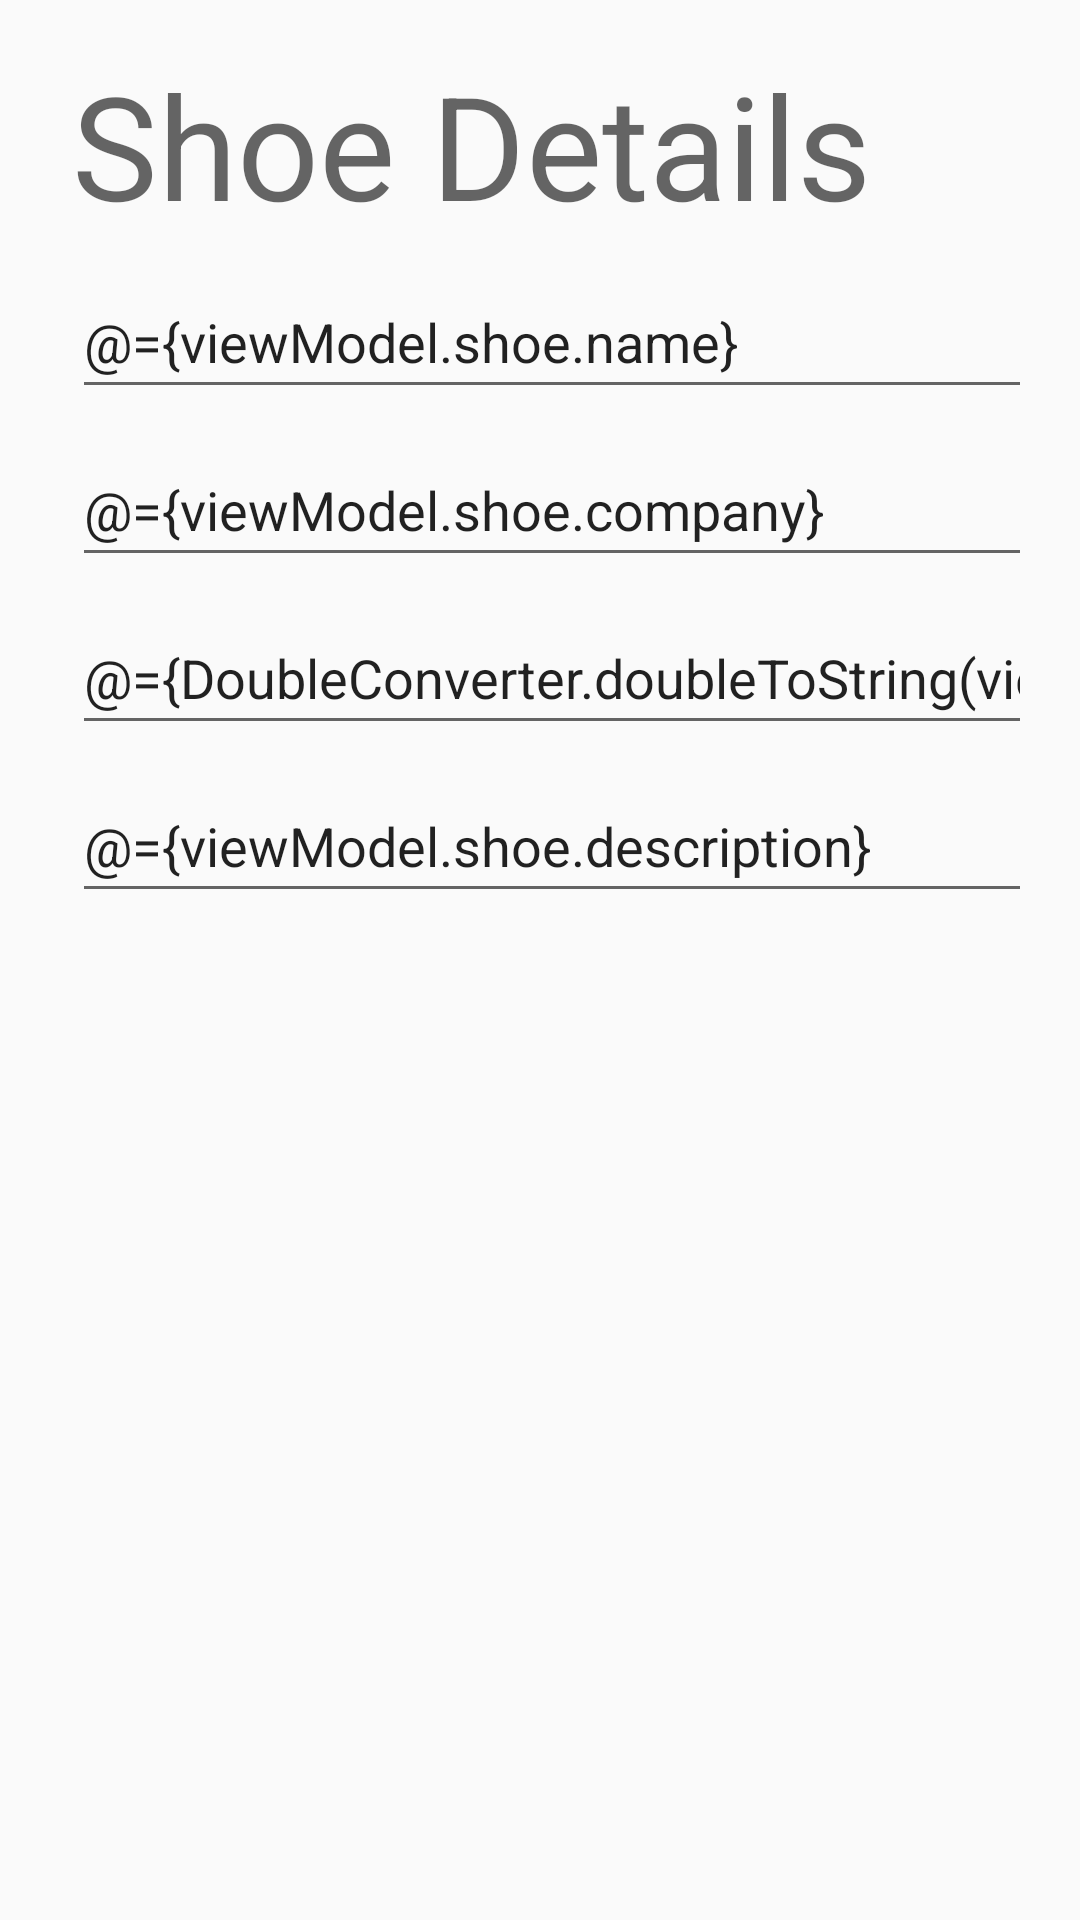

Android layout source for this screen:
<!-- AndroidManifest.xml: application theme AppTheme -->
<!-- res/layout/fragment_shoe_details.xml -->
<?xml version="1.0" encoding="utf-8"?>
<layout xmlns:android="http://schemas.android.com/apk/res/android"
    xmlns:app="http://schemas.android.com/apk/res-auto"
    xmlns:tools="http://schemas.android.com/tools">

    <data>

        <import type="com.udacity.shoestoreinventory.converters.DoubleConverter" />

        <variable
            name="viewModel"
            type="com.udacity.shoestoreinventory.features.shoes.ShoesViewModel" />
    </data>


    <ScrollView
        android:layout_width="match_parent"
        android:layout_height="wrap_content"
        android:layout_margin="16dp"
        tools:context=".features.shoe_details.ShoeDetailsFragment">

        
        <androidx.constraintlayout.widget.ConstraintLayout
            android:layout_width="match_parent"
            android:layout_height="wrap_content"
            android:padding="16dp">


            <TextView
                android:id="@+id/show_details_text"
                android:layout_width="wrap_content"
                android:layout_height="wrap_content"
                android:layout_marginStart="8dp"
                android:hint="@string/shoe_details"
                android:textSize="48sp"
                app:layout_constraintStart_toStartOf="parent"
                app:layout_constraintTop_toTopOf="parent" />

            <EditText
                android:id="@+id/shoe_name_edit_text"
                android:layout_width="match_parent"
                android:layout_height="wrap_content"
                android:layout_marginStart="8dp"
                android:layout_marginTop="8dp"
                android:autofillHints=""
                android:ems="10"
                android:hint="@string/shoe_name"
                android:inputType="text"
                android:minHeight="48dp"
                android:text="@={viewModel.shoe.name}"

                app:layout_constraintStart_toStartOf="parent"
                app:layout_constraintTop_toBottomOf="@+id/show_details_text" />

            <EditText
                android:id="@+id/company_edit_text"
                android:layout_width="match_parent"
                android:layout_height="wrap_content"
                android:layout_marginStart="8dp"
                android:layout_marginTop="8dp"
                android:autofillHints=""
                android:ems="10"
                android:hint="@string/company"
                android:inputType="text"
                android:minHeight="48dp"
                android:text="@={viewModel.shoe.company}"
                app:layout_constraintStart_toStartOf="parent"
                app:layout_constraintTop_toBottomOf="@+id/shoe_name_edit_text" />

            <EditText
                android:id="@+id/shoe_size_edit_text"
                android:layout_width="match_parent"
                android:layout_height="wrap_content"
                android:layout_marginStart="8dp"
                android:layout_marginTop="8dp"
                android:autofillHints=""
                android:ems="10"
                android:hint="@string/shoe_size"
                android:inputType="number"
                android:minHeight="48dp"
                android:text="@={DoubleConverter.doubleToString(viewModel.shoe.size)}"
                app:layout_constraintStart_toStartOf="parent"
                app:layout_constraintTop_toBottomOf="@+id/company_edit_text" />

            <EditText
                android:id="@+id/description_edit_text"
                android:layout_width="match_parent"
                android:layout_height="wrap_content"
                android:layout_marginStart="8dp"
                android:layout_marginTop="8dp"
                android:autofillHints=""
                android:ems="10"
                android:hint="@string/description"
                android:inputType="textPersonName"
                android:minHeight="48dp"
                android:text="@={viewModel.shoe.description}"
                app:layout_constraintStart_toStartOf="parent"
                app:layout_constraintTop_toBottomOf="@+id/shoe_size_edit_text" />
        </androidx.constraintlayout.widget.ConstraintLayout>
    </ScrollView>
</layout>
<!-- resources referenced by this layout -->
<resources>
  <string name="company">Company</string>
  <string name="description">Description</string>
  <string name="shoe_details">Shoe Details</string>
  <string name="shoe_name">Shoe Name</string>
  <string name="shoe_size">Shoe Size</string>
  <style name="AppTheme" parent="Theme.AppCompat.Light.DarkActionBar">
          
          <item name="colorPrimary">@color/colorPrimary</item>
          <item name="colorPrimaryDark">@color/colorPrimaryDark</item>
          <item name="colorAccent">@color/colorAccent</item>
      </style>
  <color name="colorPrimary">#008577</color>
  <color name="colorPrimaryDark">#00574B</color>
  <color name="colorAccent">#D81B60</color>
</resources>
